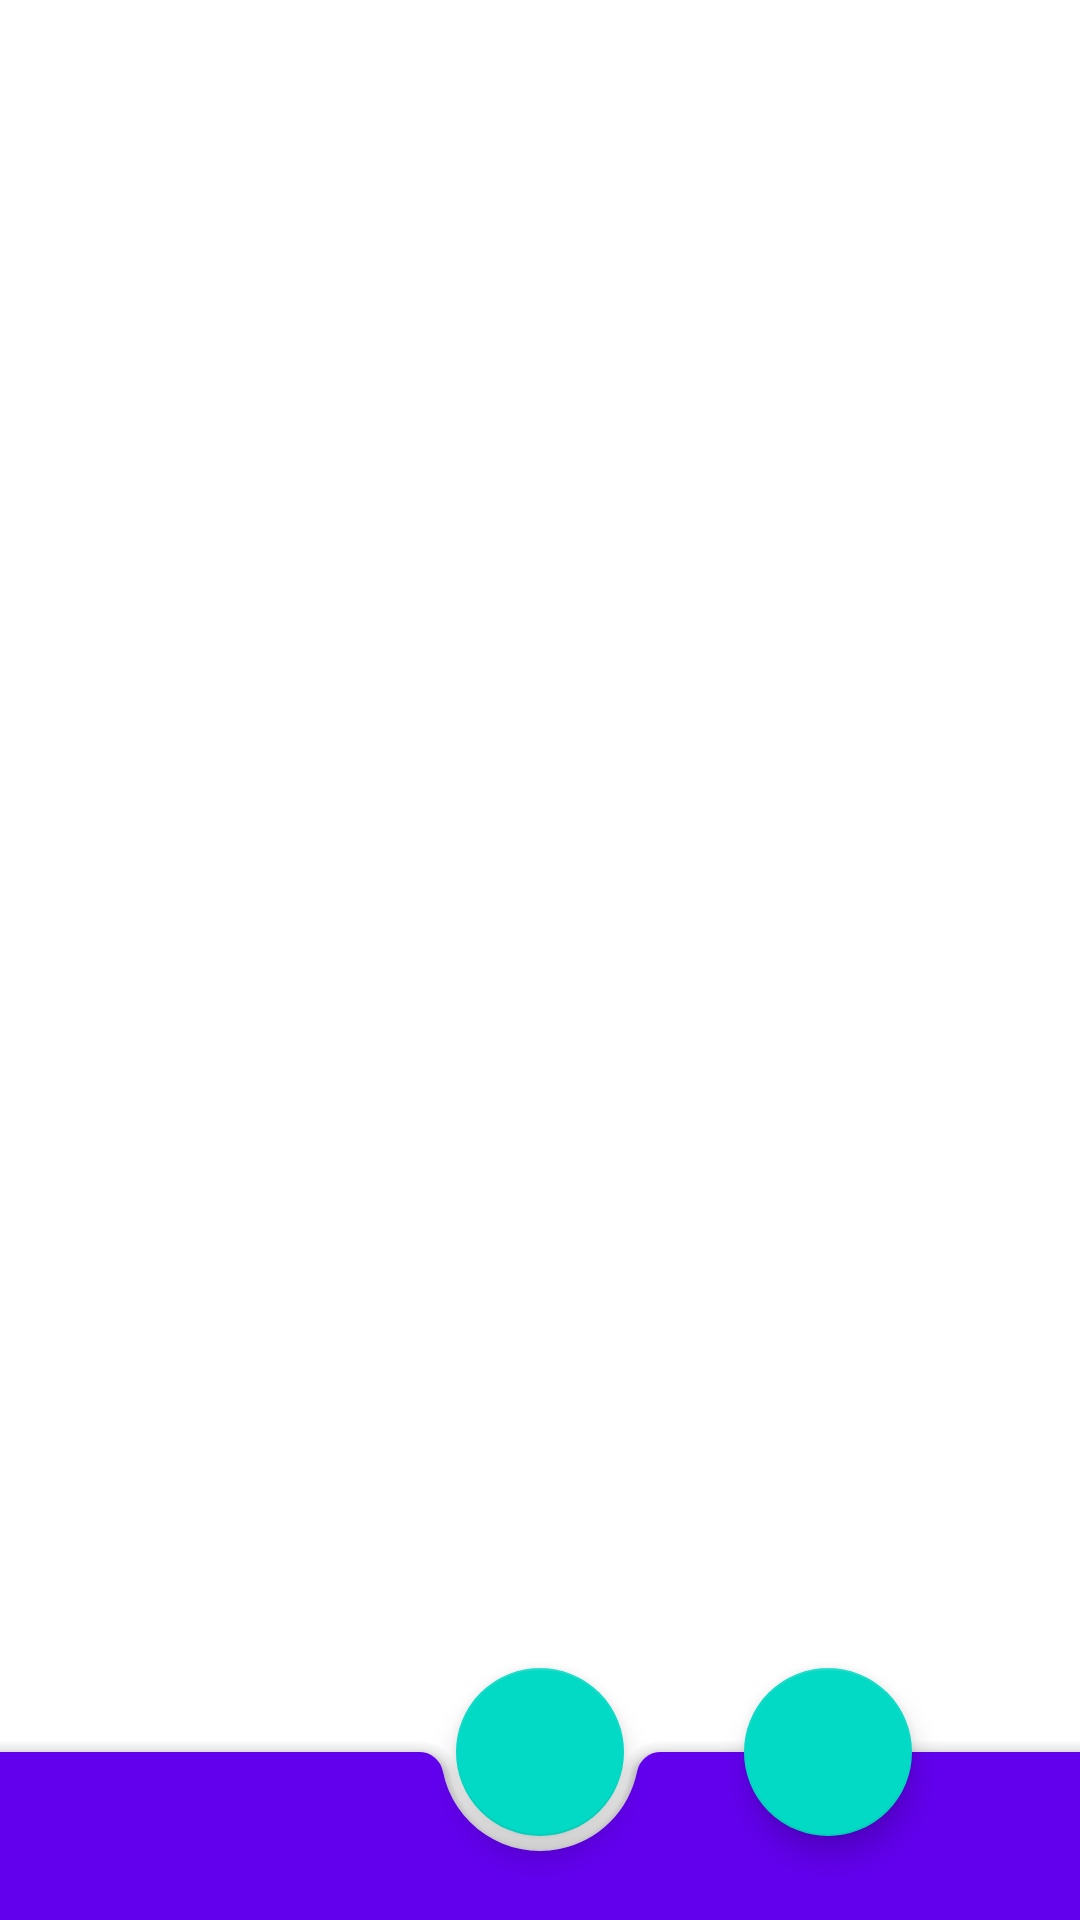

Write the Android layout XML for this screen, with the resource values it uses.
<!-- AndroidManifest.xml: application theme Theme.HomeworkAndroid -->
<!-- res/layout/fragment_new_post.xml -->
<?xml version="1.0" encoding="utf-8"?>
<androidx.coordinatorlayout.widget.CoordinatorLayout xmlns:android="http://schemas.android.com/apk/res/android"
    xmlns:app="http://schemas.android.com/apk/res-auto"
    xmlns:tools="http://schemas.android.com/tools"
    android:layout_width="match_parent"
    android:layout_height="match_parent"
    tools:context=".activity.NewPostFragment">

    <com.google.android.material.textfield.TextInputEditText
        android:id="@+id/edit"
        android:layout_width="match_parent"
        android:layout_height="match_parent"
        android:gravity="start|top"
        android:inputType="textMultiLine"
        app:layout_constraintBottom_toTopOf="@id/ok">
    </com.google.android.material.textfield.TextInputEditText>

    <com.google.android.material.bottomappbar.BottomAppBar
        android:id="@+id/bottomAppBar"
        style="@style/Widget.MaterialComponents.BottomAppBar.Colored"
        android:layout_width="match_parent"
        android:layout_height="wrap_content"
        android:layout_gravity="bottom" />

    <com.google.android.material.floatingactionbutton.FloatingActionButton
        android:id="@+id/ok"
        android:layout_width="wrap_content"
        android:layout_height="wrap_content"
        android:contentDescription="@string/description_post_save"
        app:layout_anchor="@id/bottomAppBar"
        app:srcCompat="@drawable/ic_ok_24dp" />

    <com.google.android.material.floatingactionbutton.FloatingActionButton
        android:id="@+id/cancel"
        android:layout_width="wrap_content"
        android:layout_height="wrap_content"
        android:layout_marginStart="248dp"
        android:contentDescription="@string/description_undo_editing"
        app:layout_anchor="@id/bottomAppBar"
        app:srcCompat="@drawable/ic_cancel_24dp" />

</androidx.coordinatorlayout.widget.CoordinatorLayout>
<!-- resources referenced by this layout -->
<resources>
  <string name="description_post_save">Post save</string>
  <string name="description_undo_editing">Undo editing</string>
  <style name="Theme.HomeworkAndroid" parent="Theme.MaterialComponents.DayNight.DarkActionBar">
          
          <item name="colorPrimary">@color/purple_500</item>
          <item name="colorPrimaryVariant">@color/purple_700</item>
          <item name="colorOnPrimary">@color/white</item>
          
          <item name="colorSecondary">@color/teal_200</item>
          <item name="colorSecondaryVariant">@color/teal_700</item>
          <item name="colorOnSecondary">@color/black</item>
          
          <item name="android:statusBarColor">?attr/colorPrimaryVariant</item>
          
      </style>
  <!-- not gathered from this repository: default colours our renderer supplied (Android Studio template values) -->
  <color name="purple_500">#FF6200EE</color>
  <color name="purple_700">#FF3700B3</color>
  <color name="teal_200">#FF03DAC5</color>
  <color name="teal_700">#FF018786</color>
  <color name="black">#FF000000</color>
  <color name="white">#FFFFFFFF</color>
</resources>
